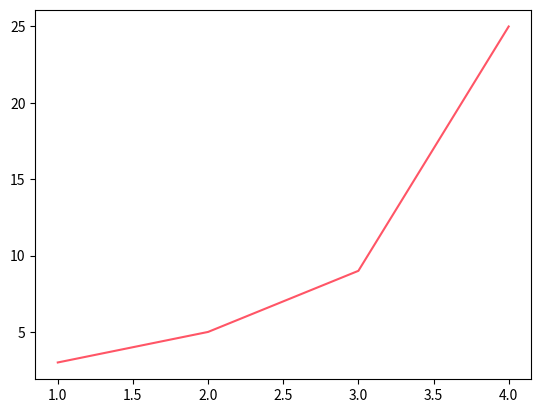

Recreate this plot in Python.
import matplotlib.pyplot as plt

plt.figure()
lines = plt.plot([1, 2, 3, 4], [3, 5, 9, 25])
plt.setp(lines, color="#ff5566")
plt.show()